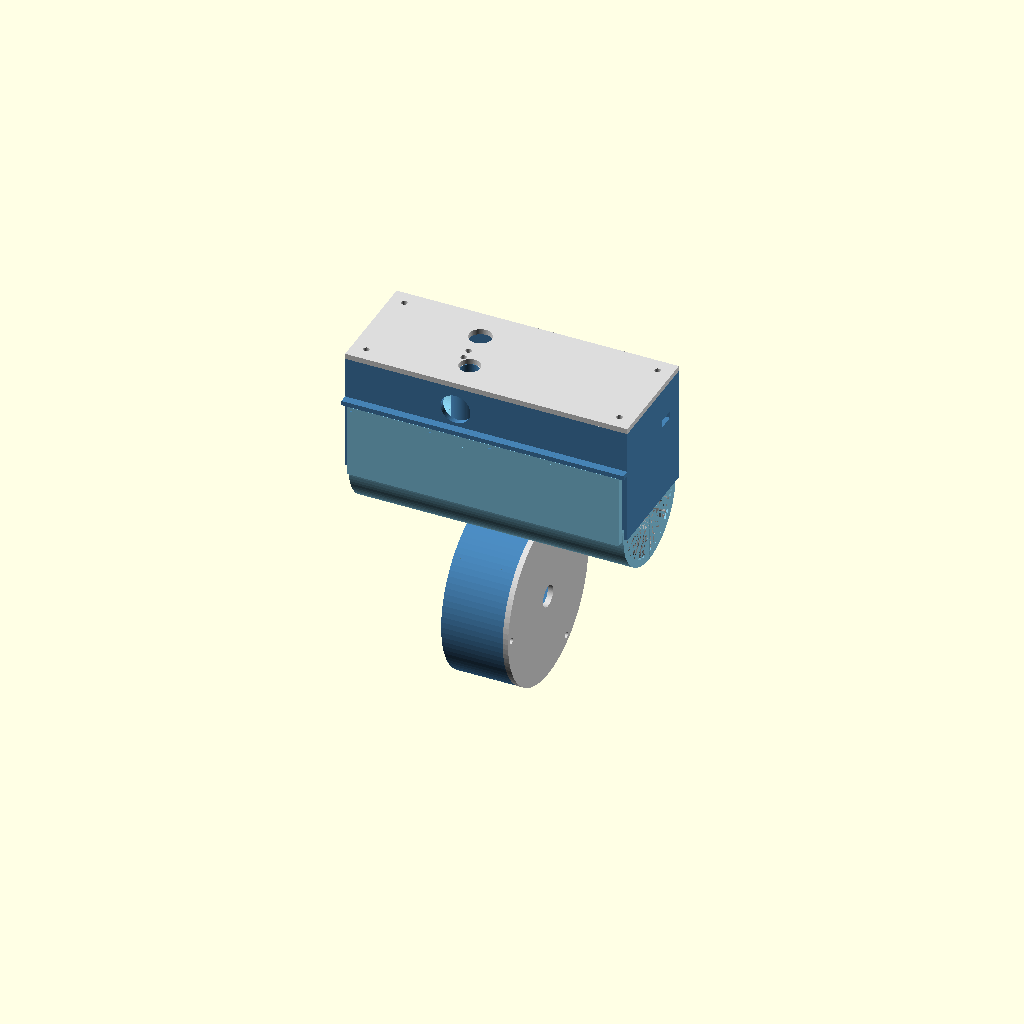
Cell 1: the model at its default parameters.
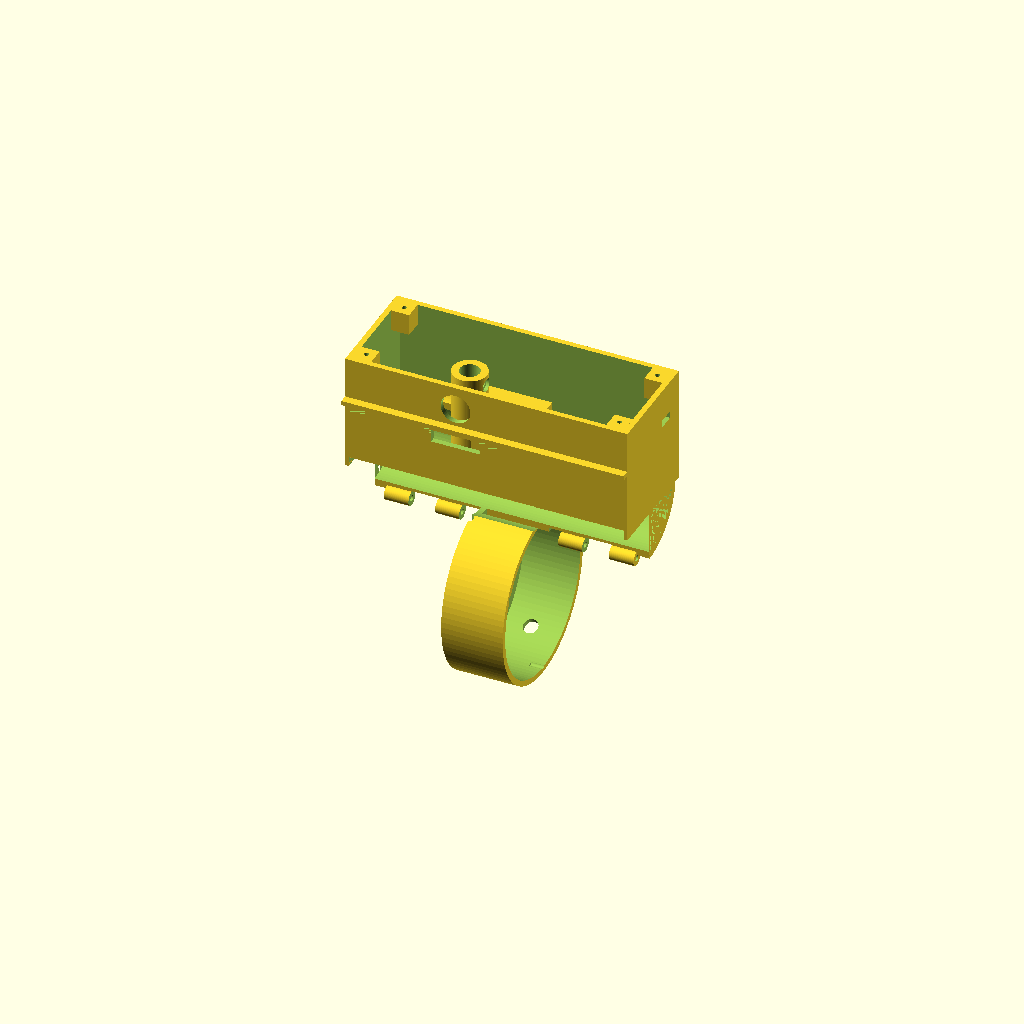
Cell 2: part = "shell_right" (everything else at default).
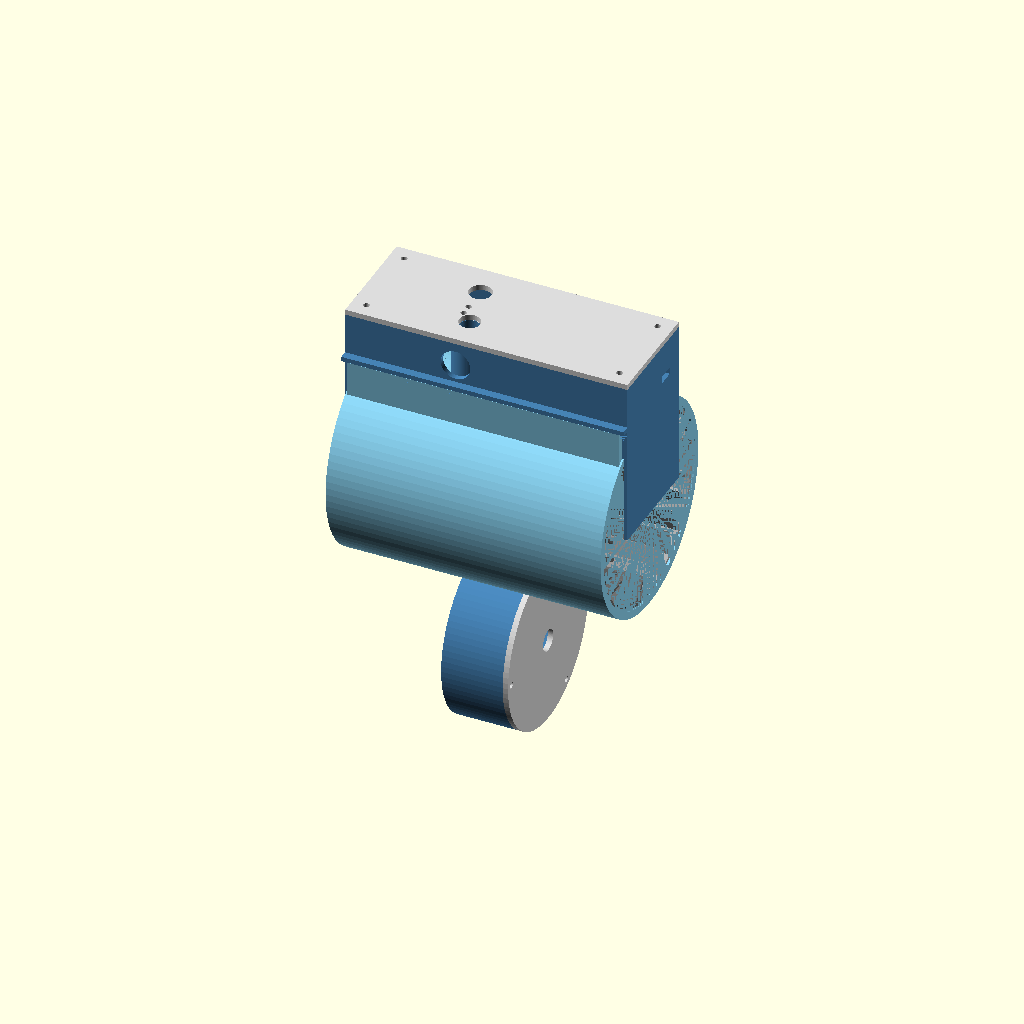
Cell 3 — shell_id set to 108, the other parameters unchanged.
All cells are drawn from one camera (rotation 55°, 0°, 25°, orthographic, colour scheme Cornfield), so only the parameter changes between them.
The OpenSCAD source (cad/bike_lock.scad):
// =====================================================================
// RFID Bike Lock — parametric housing, v0.1 DRAFT geometry
// Matches DESIGN.md rev 0.1 (§6). Units: mm.
//
// DRAFT means: correct architecture and dimensions per the design doc,
// but not yet test-printed. Items marked VERIFY need a measurement of
// the real purchased part before printing that piece. Items marked
// TODO are simplifications to refine after the first fit-check print.
//
// Open in OpenSCAD. Pick what to render/export with the `part`
// variable (Customizer panel), then F6 + STL export.
// =====================================================================

// ---------------- what to render ----------------
part = "assembly"; // ["assembly", "shell_right", "shell_left", "lid", "liner_right", "liner_left", "shim", "spool_cover", "section_latch", "section_clamp"]

// ---------------- global quality ----------------
$fn = 96;
eps = 0.01;

// ---------------- core parameters (DESIGN.md §6.1) ----------------
shell_id     = 54;    // clamp bore over the liner
shell_wall   = 4;     // printed wall (steel version: 1.5)
shell_len    = 150;   // clamp length = pod length
R_in  = shell_id/2;           // 27
R_out = R_in + shell_wall;    // 31

// ---------------- top pod (§6.5) ----------------
pod_ix   = 150;   // interior length (X, along frame axis)
pod_iy   = 55;    // interior width  (Y)
pod_wall = 3;
pod_h    = 34;    // lid underside above shell crown
lid_t    = 3;
z_crown  = R_out;             // top of shell
z_lid0   = z_crown + pod_h;   // lid underside
z_lidtop = z_lid0 + lid_t;
pod_ox = pod_ix + 2*pod_wall;
pod_oy = pod_iy + 2*pod_wall;

// ---------------- latch (§6.4) ----------------
bore_d      = 11;    // receiver bore for the cable head
bore_depth  = 26;    // measured down from the lid TOP surface
bore_x      = 58;                    // from front end (X=0)
bore_y      = -pod_iy/2 + 14;        // drive strip line (≈ -13.5)
boss_d      = bore_d + 8;
pin_d       = 4.2;                   // Ø4 hardened pin, clearance
head_seat   = 9;                     // groove center below lid top when seated
pin_z       = z_lidtop - head_seat;  // pin/plunger axis height
closure_screw_d = 4.4;               // M4 clearance at bore bottom
// solenoid (JF-0530B: body 30 x 13 x 15, plunger Ø6 x 58)
sol_x0        = 66;                  // body front face (plunger toward bore)
sol_len       = 30;
sol_w         = 13.4;
sol_h         = 15;
sol_axis_h    = 7.5;   // VERIFY: plunger axis above solenoid base
sol_hole_dx   = 24;    // VERIFY: mounting hole spacing of your unit
sol_hole_d    = 2.2;   // self-tap M2.5
ped_top       = pin_z - sol_axis_h;  // pedestal top so plunger aligns with pin

// ---------------- lid features (§6.5) ----------------
pn532_x  = 2;                        // PCB pocket from front
pn532_l  = 43.2;  pn532_w = 41.0;    // VERIFY vs your board
window_remain = 1.2;                 // plastic left over the antenna
button_d = 12.4;  button_x = 52;  button_y = 12;   // VERIFY thread Ø
led_d    = 3.3;
usb_slot_w = 10;  usb_slot_h = 4;    // USB-C through rear wall
usb_y = 15;                          // battery-side (global +Y)
usb_z = z_crown + 12;
camlock_d = 16.4;                    // VERIFY: panel hole of your cam lock

// ---------------- liner (§6.2, print in TPU 95A) ----------------
fin_n     = 24;
fin_h     = 12;
fin_t     = 1.4;
fin_lean  = 30;    // degrees off radial
liner_base = 2;

// ---------------- spool pod (§6.3) ----------------
drum_od   = 95;
drum_w    = 34;         // along X
drum_wall = 3;
drum_x    = 75;         // centered on shell
drum_overlap = 8;       // how far drum merges up into shell bottom
drum_cz   = -(R_out + drum_od/2 - drum_overlap);
cable_exit_d = 8;

// ---------------- hinge (bottom seam) ----------------
hinge_od   = 8;
hinge_hole = 3.2;      // Ø3 stainless pin
hinge_cz   = -R_out - hinge_od/2 + 2;   // knuckle center, mostly proud of shell
// knuckle X spans [start, end] — interleaved between halves, gap at the drum
hinge_right = [[6,20],[34,48],[102,116],[130,144]];
hinge_left  = [[20,34],[48,58],[96,102],[116,130]];
hinge_gap   = 0.4;

// ---------------- closure: suitcase-lip joint (§6.4) ----------------
// The clamshell closes on the bottom hinge; the LEFT half's flange wall
// rises past the crown and its inward lip hooks over the RIGHT half's
// pod-floor ledge as it closes. The hidden M4 at the bore bottom clamps
// the left half's screw pad up against the pod floor — the joint cannot
// rotate open until that screw is removed, and the screw is covered by
// the locked cable head.
lip_h   = 8;     // flange rise above crown
lip_t   = 4;     // flange wall thickness
lip_in  = 4;     // how far the lip reaches inward (+Y)
clr     = 0.5;   // rotational-entry clearance   TODO: tune after print
pad_l   = 26;    // screw pad under the bore
pad_w   = 16;
pad_h   = 6;

// =====================================================================
// helpers
// =====================================================================
module tube_bore() { rotate([0,90,0]) translate([0,0,-1]) cylinder(r=R_in, h=shell_len+2); }
module outer_cyl(extra=0) { rotate([0,90,0]) translate([0,0,-1]) cylinder(r=R_out+extra, h=shell_len+2); }

module knuckles(spans) {
    for (s = spans) translate([s[0], 0, hinge_cz]) rotate([0,90,0]) cylinder(d=hinge_od, h=s[1]-s[0]);
}
module knuckle_clearance(spans) { // carve room for the OTHER half's knuckles
    for (s = spans) translate([s[0]-hinge_gap, 0, hinge_cz]) rotate([0,90,0]) cylinder(d=hinge_od+2*hinge_gap, h=s[1]-s[0]+2*hinge_gap);
}
module hinge_drill() { translate([-1, 0, hinge_cz]) rotate([0,90,0]) cylinder(d=hinge_hole, h=shell_len+2); }

// =====================================================================
// SHELL HALVES. Split plane: vertical (X-Z). Right = +Y (top pod, latch,
// solenoid, spool drum). Left = -Y (lip flange, screw pad, spool cover).
// =====================================================================

module half_cyl(right=true) {
    intersection() {
        difference() { outer_cyl(); tube_bore(); }
        if (right) translate([-2, 0, -R_out-drum_od]) cube([shell_len+4, R_out+2, 2*(R_out+drum_od)]);
        else       translate([-2, -R_out-2, -R_out-drum_od]) cube([shell_len+4, R_out+2, 2*(R_out+drum_od)]);
    }
}

module pod_walls() {
    difference() {
        translate([-pod_wall, -pod_oy/2, 0]) cube([pod_ox, pod_oy, z_lid0]);
        translate([0, -pod_iy/2, -eps]) cube([pod_ix, pod_iy, z_lid0+1]);   // interior
        translate([0,0,-eps]) scale([1,1,1]) outer_cyl();                    // don't fill the tube zone
    }
}
module pod_cavity() { // interior volume above the curved shell surface
    difference() {
        translate([0, -pod_iy/2, 0]) cube([pod_ix, pod_iy, z_lid0 + eps]);
        outer_cyl();
    }
}

module drum() {
    translate([drum_x - drum_w/2, 0, drum_cz]) rotate([0,90,0])
        difference() {
            cylinder(d=drum_od, h=drum_w);
            translate([0,0,drum_wall]) cylinder(d=drum_od-2*drum_wall, h=drum_w+2); // open toward +X
        }
}
module drum_drills() {
    // cable exit at the drum bottom, 30° off vertical (DESIGN.md §6.3)
    translate([drum_x, 0, drum_cz]) rotate([30,0,0]) translate([0,0,-drum_od/2-4]) cylinder(d=cable_exit_d, h=drum_wall+8);
    // three M3 heat-set pockets in the open (+X) rim face
    for (a = [30, 150, 270])
        translate([drum_x + drum_w/2 - 7, (drum_od/2 - drum_wall/2 - 2.5)*cos(a), drum_cz + (drum_od/2 - drum_wall/2 - 2.5)*sin(a)])
            rotate([0,90,0]) cylinder(d=4.0, h=8);
}

// ---- right-half interior fittings (added AFTER cavity subtraction) ----
module latch_boss() {
    difference() {
        translate([bore_x, bore_y, 0]) cylinder(d=boss_d, h=z_lid0);
        tube_bore();
        translate([bore_x, bore_y, z_lidtop - bore_depth]) cylinder(d=bore_d, h=bore_depth+2);  // receiver bore
        translate([bore_x, bore_y, -R_out]) cylinder(d=closure_screw_d, h=z_lid0+2);            // closure screw shaft
        translate([bore_x, bore_y, pin_z]) rotate([0,90,0]) cylinder(d=pin_d, h=boss_d);        // pin channel → +X
        // spring pocket behind the pin exit (between boss and solenoid)
        translate([bore_x + boss_d/2 - 2, bore_y, pin_z]) rotate([0,90,0]) cylinder(d=pin_d+3, h=4);
    }
}
module solenoid_pedestal() {
    difference() {
        translate([sol_x0 - 3, bore_y - sol_w/2 - 3, 0]) cube([sol_len + 6, sol_w + 6, ped_top]);
        tube_bore();
        for (dx = [sol_len/2 - sol_hole_dx/2, sol_len/2 + sol_hole_dx/2])
            translate([sol_x0 + dx, bore_y, ped_top - 12]) cylinder(d=sol_hole_d, h=13);
    }
}

// ---- closure joint geometry ----
module right_ledge() { // pod floor edge ledge the lip hooks over (-Y side)
    difference() {
        translate([-pod_wall, -pod_oy/2 - lip_t - clr, z_crown + lip_h - 2]) cube([pod_ox, lip_t + clr + pod_wall, 5]);
        translate([-pod_wall-1, -pod_oy/2 - lip_t - clr - 1, z_crown + lip_h - 2 - eps]) cube([pod_ox + 2, lip_t + clr + 1, 2.5]); // undercut the lip snaps into
    }
}
module left_lip() {
    // flange wall rising from the left shell edge, with inward lip
    translate([0, -pod_oy/2 - lip_t, -2]) cube([shell_len, lip_t, 2 + z_crown + lip_h]);
    translate([0, -pod_oy/2 - lip_t, z_crown + lip_h - 2]) cube([shell_len, lip_t + lip_in, 2]);
    // screw pad under the bore — the hidden M4's target
    translate([bore_x - pad_l/2, bore_y - pad_w/2, z_crown - 2]) cube([pad_l, pad_w, pad_h]);
    // strut connecting pad to the flange wall
    translate([bore_x - pad_l/2, -pod_oy/2 - lip_t, z_crown - 2]) cube([pad_l, pod_oy/2 - abs(bore_y) + lip_t + pad_w/2, 4]);
}
module left_lip_drills() {
    translate([bore_x, bore_y, z_crown - 3]) cylinder(d=5.6, h=pad_h + 4);  // M4 heat-set pocket
}
module pad_pocket() { // clearance in the right half's pod floor for pad + strut
    translate([bore_x - pad_l/2 - clr, -pod_oy - 1, z_crown - 2 - clr]) cube([pad_l + 2*clr, pod_oy + 1 - abs(bore_y) + pad_w/2 + clr, pad_h + 2*clr]);
}

module camlock_drill() { // §8 backstop, front pod wall near the latch
    translate([bore_x, -pod_oy/2 - lip_t - 1, z_crown + pod_h*0.62]) rotate([-90,0,0]) cylinder(d=camlock_d, h=pod_wall + lip_t + 3);
}
module usb_drill() {
    translate([pod_ix - 1, usb_y - usb_slot_w/2, usb_z]) cube([2*pod_wall + 2, usb_slot_w, usb_slot_h]);
}

module lid_bosses() {
    for (cx = [5, pod_ix - 5]) for (cy = [-pod_iy/2 + 5, pod_iy/2 - 5])
        translate([cx, cy, z_lid0 - 12]) difference() {
            translate([-5, -5, 0]) cube([10, 10, 12]);
            translate([0, 0, 2]) cylinder(d=2.6, h=11); // M3 self-tap pilot
        }
}

module shell_right() {
    union() {
        difference() {
            union() { half_cyl(true); pod_walls(); drum(); knuckles(hinge_right); right_ledge(); }
            pod_cavity();
            pad_pocket();
            knuckle_clearance(hinge_left);
            hinge_drill();
            drum_drills();
            camlock_drill();
            usb_drill();
            // bore + screw continue through the pod floor / shell crown
            translate([bore_x, bore_y, -R_out]) cylinder(d=closure_screw_d, h=z_lid0+2);
            tube_bore();
        }
        latch_boss();
        solenoid_pedestal();
        lid_bosses();
    }
}

module shell_left() {
    difference() {
        union() { half_cyl(false); left_lip(); knuckles(hinge_left); }
        left_lip_drills();
        knuckle_clearance(hinge_right);
        hinge_drill();
        tube_bore();
    }
}

module spool_cover() { // face plate for the drum's open (+X) rim
    // local frame: printed flat; in the assembly local +Z faces global +X,
    // local -X faces global +Z (the frame tube sits at local (drum_cz, 0)).
    difference() {
        cylinder(d=drum_od, h=3);
        for (a = [30, 150, 270])
            translate([(drum_od/2 - drum_wall/2 - 2.5)*cos(a), (drum_od/2 - drum_wall/2 - 2.5)*sin(a), -1]) cylinder(d=3.4, h=5);
        translate([0,0,-1]) cylinder(d=12, h=5); // center hole for spool axle stub
        translate([drum_cz, 0, -1]) cylinder(r=R_in + 0.4, h=5);       // clear the frame tube
        translate([drum_cz - hinge_cz, 0, -1]) cylinder(d=3.6, h=5);   // hinge pin passes through (and retains the cover)
    }
}

// =====================================================================
// LID — TODO(security): v0 uses 4 exposed corner M3 screws; fine for the
// prototype (they expose electronics, not the frame closure).
// =====================================================================
module lid() {
    difference() {
        translate([-pod_wall, -pod_oy/2, 0]) cube([pod_ox, pod_oy, lid_t]);
        translate([pn532_x, -pn532_w/2, -eps]) cube([pn532_l, pn532_w, lid_t - window_remain]); // PN532 pocket, RF skin stays on top
        translate([bore_x, bore_y, -1]) cylinder(d=bore_d + 0.6, h=lid_t + 2);
        translate([button_x, button_y, -1]) cylinder(d=button_d, h=lid_t + 2);
        translate([button_x, -2, -1])  cylinder(d=led_d, h=lid_t + 2);
        translate([button_x, -8, -1]) cylinder(d=led_d, h=lid_t + 2);
        for (cx = [5, pod_ix - 5]) for (cy = [-pod_iy/2 + 5, pod_iy/2 - 5])
            translate([cx, cy, -1]) cylinder(d=3.4, h=lid_t + 2);
    }
}

// =====================================================================
// LINER — TPU 95A half-sleeves with leaning fins (§6.2). Free bore ≈ Ø30.
// =====================================================================
module liner_2d() {
    union() {
        difference() { circle(r=R_in - 0.15); circle(r=R_in - liner_base); }
        for (i = [0 : fin_n-1])
            rotate([0, 0, i*360/fin_n])
                translate([R_in - 0.15 - liner_base, 0])
                    rotate([0, 0, 180 - fin_lean])
                        translate([0, -fin_t/2]) square([fin_h + liner_base, fin_t]);
    }
}
module liner_half(right=true) {
    rotate([0,90,0]) rotate([0,0,90]) // put the half split on the X-Z plane
        linear_extrude(height=shell_len)
            intersection() {
                liner_2d();
                if (right) translate([-2*R_in, -2*R_in]) square([2*R_in, 4*R_in]);
                else       translate([0, -2*R_in]) square([2*R_in, 4*R_in]);
            }
    // TODO: dovetail keys into the shell; v0 = friction + adhesive dabs.
}

// SHIM for Ø27–32 tubes: TPU C-ring with short fins (v0 approximation).
module shim() {
    shim_R = 15;
    rotate([0,90,0]) linear_extrude(height=shell_len)
        intersection() {
            union() {
                difference() { circle(r=shim_R); circle(r=shim_R - 3); }
                for (i = [0 : 11]) rotate([0, 0, i*30])
                    translate([shim_R - 3, 0]) rotate([0, 0, 180 - fin_lean]) translate([0, -0.6]) square([7, 1.2]);
            }
            rotate([0,0,210]) difference() { circle(r=shim_R+1); wedge(); } // 300° C-ring
        }
}
module wedge() { polygon([[0,0],[100,0],[100,-100],[0,-100],[0,-1],[87,-50]]); } // 60° cutout helper

// =====================================================================
// render selector
// =====================================================================
module assembly() {
    color("SteelBlue")  shell_right();
    color("SkyBlue")    shell_left();
    color("Gainsboro")  translate([0, 0, z_lid0]) lid();
    color("DimGray")    liner_half(true);
    color("DarkGray")   liner_half(false);
    color("LightGray")  translate([drum_x + drum_w/2, 0, drum_cz]) rotate([0,90,0]) spool_cover();
}

if (part == "shell_right") shell_right();
if (part == "shell_left")  shell_left();
if (part == "lid")         lid();
if (part == "liner_right") liner_half(true);
if (part == "liner_left")  liner_half(false);
if (part == "shim")        shim();
if (part == "spool_cover") spool_cover();
if (part == "assembly")    assembly();
// diagnostic cuts
if (part == "section_latch")  intersection() { assembly(); translate([bore_x - 60, bore_y - 0.5, -R_out - 5]) cube([120, 40, z_lidtop + R_out + 10]); }
if (part == "section_clamp")  intersection() { assembly(); translate([20, -100, -200]) cube([1.5, 200, 400]); }

// sanity echoes
echo("free liner bore Ø ≈", 2*(R_in - liner_base - fin_h*cos(fin_lean)));
echo("pin/plunger axis z =", pin_z, " pedestal top z =", ped_top);
echo("bore bottom z =", z_lidtop - bore_depth, " (screw head sits below this)");
echo("drum lowest z =", drum_cz - drum_od/2);
Parameter table extracted from the source (name, type, default, range or options):
part: string, default "assembly", options "assembly", "shell_right", "shell_left", "lid", "liner_right", "liner_left", "shim", "spool_cover", "section_latch", "section_clamp"
eps: number, default 0.01
shell_id: number, default 54
shell_wall: number, default 4
shell_len: number, default 150
pod_ix: number, default 150
pod_iy: number, default 55
pod_wall: number, default 3
pod_h: number, default 34
lid_t: number, default 3
bore_d: number, default 11
bore_depth: number, default 26
bore_x: number, default 58
pin_d: number, default 4.2
head_seat: number, default 9
closure_screw_d: number, default 4.4
sol_x0: number, default 66
sol_len: number, default 30
sol_w: number, default 13.4
sol_h: number, default 15
sol_axis_h: number, default 7.5
sol_hole_dx: number, default 24
sol_hole_d: number, default 2.2
pn532_x: number, default 2
window_remain: number, default 1.2
led_d: number, default 3.3
usb_y: number, default 15
camlock_d: number, default 16.4
fin_n: number, default 24
fin_h: number, default 12
fin_t: number, default 1.4
fin_lean: number, default 30
liner_base: number, default 2
drum_od: number, default 95
drum_w: number, default 34
drum_wall: number, default 3
drum_x: number, default 75
drum_overlap: number, default 8
cable_exit_d: number, default 8
hinge_od: number, default 8
hinge_hole: number, default 3.2
hinge_gap: number, default 0.4
lip_h: number, default 8
lip_t: number, default 4
lip_in: number, default 4
clr: number, default 0.5
pad_l: number, default 26
pad_w: number, default 16
pad_h: number, default 6
